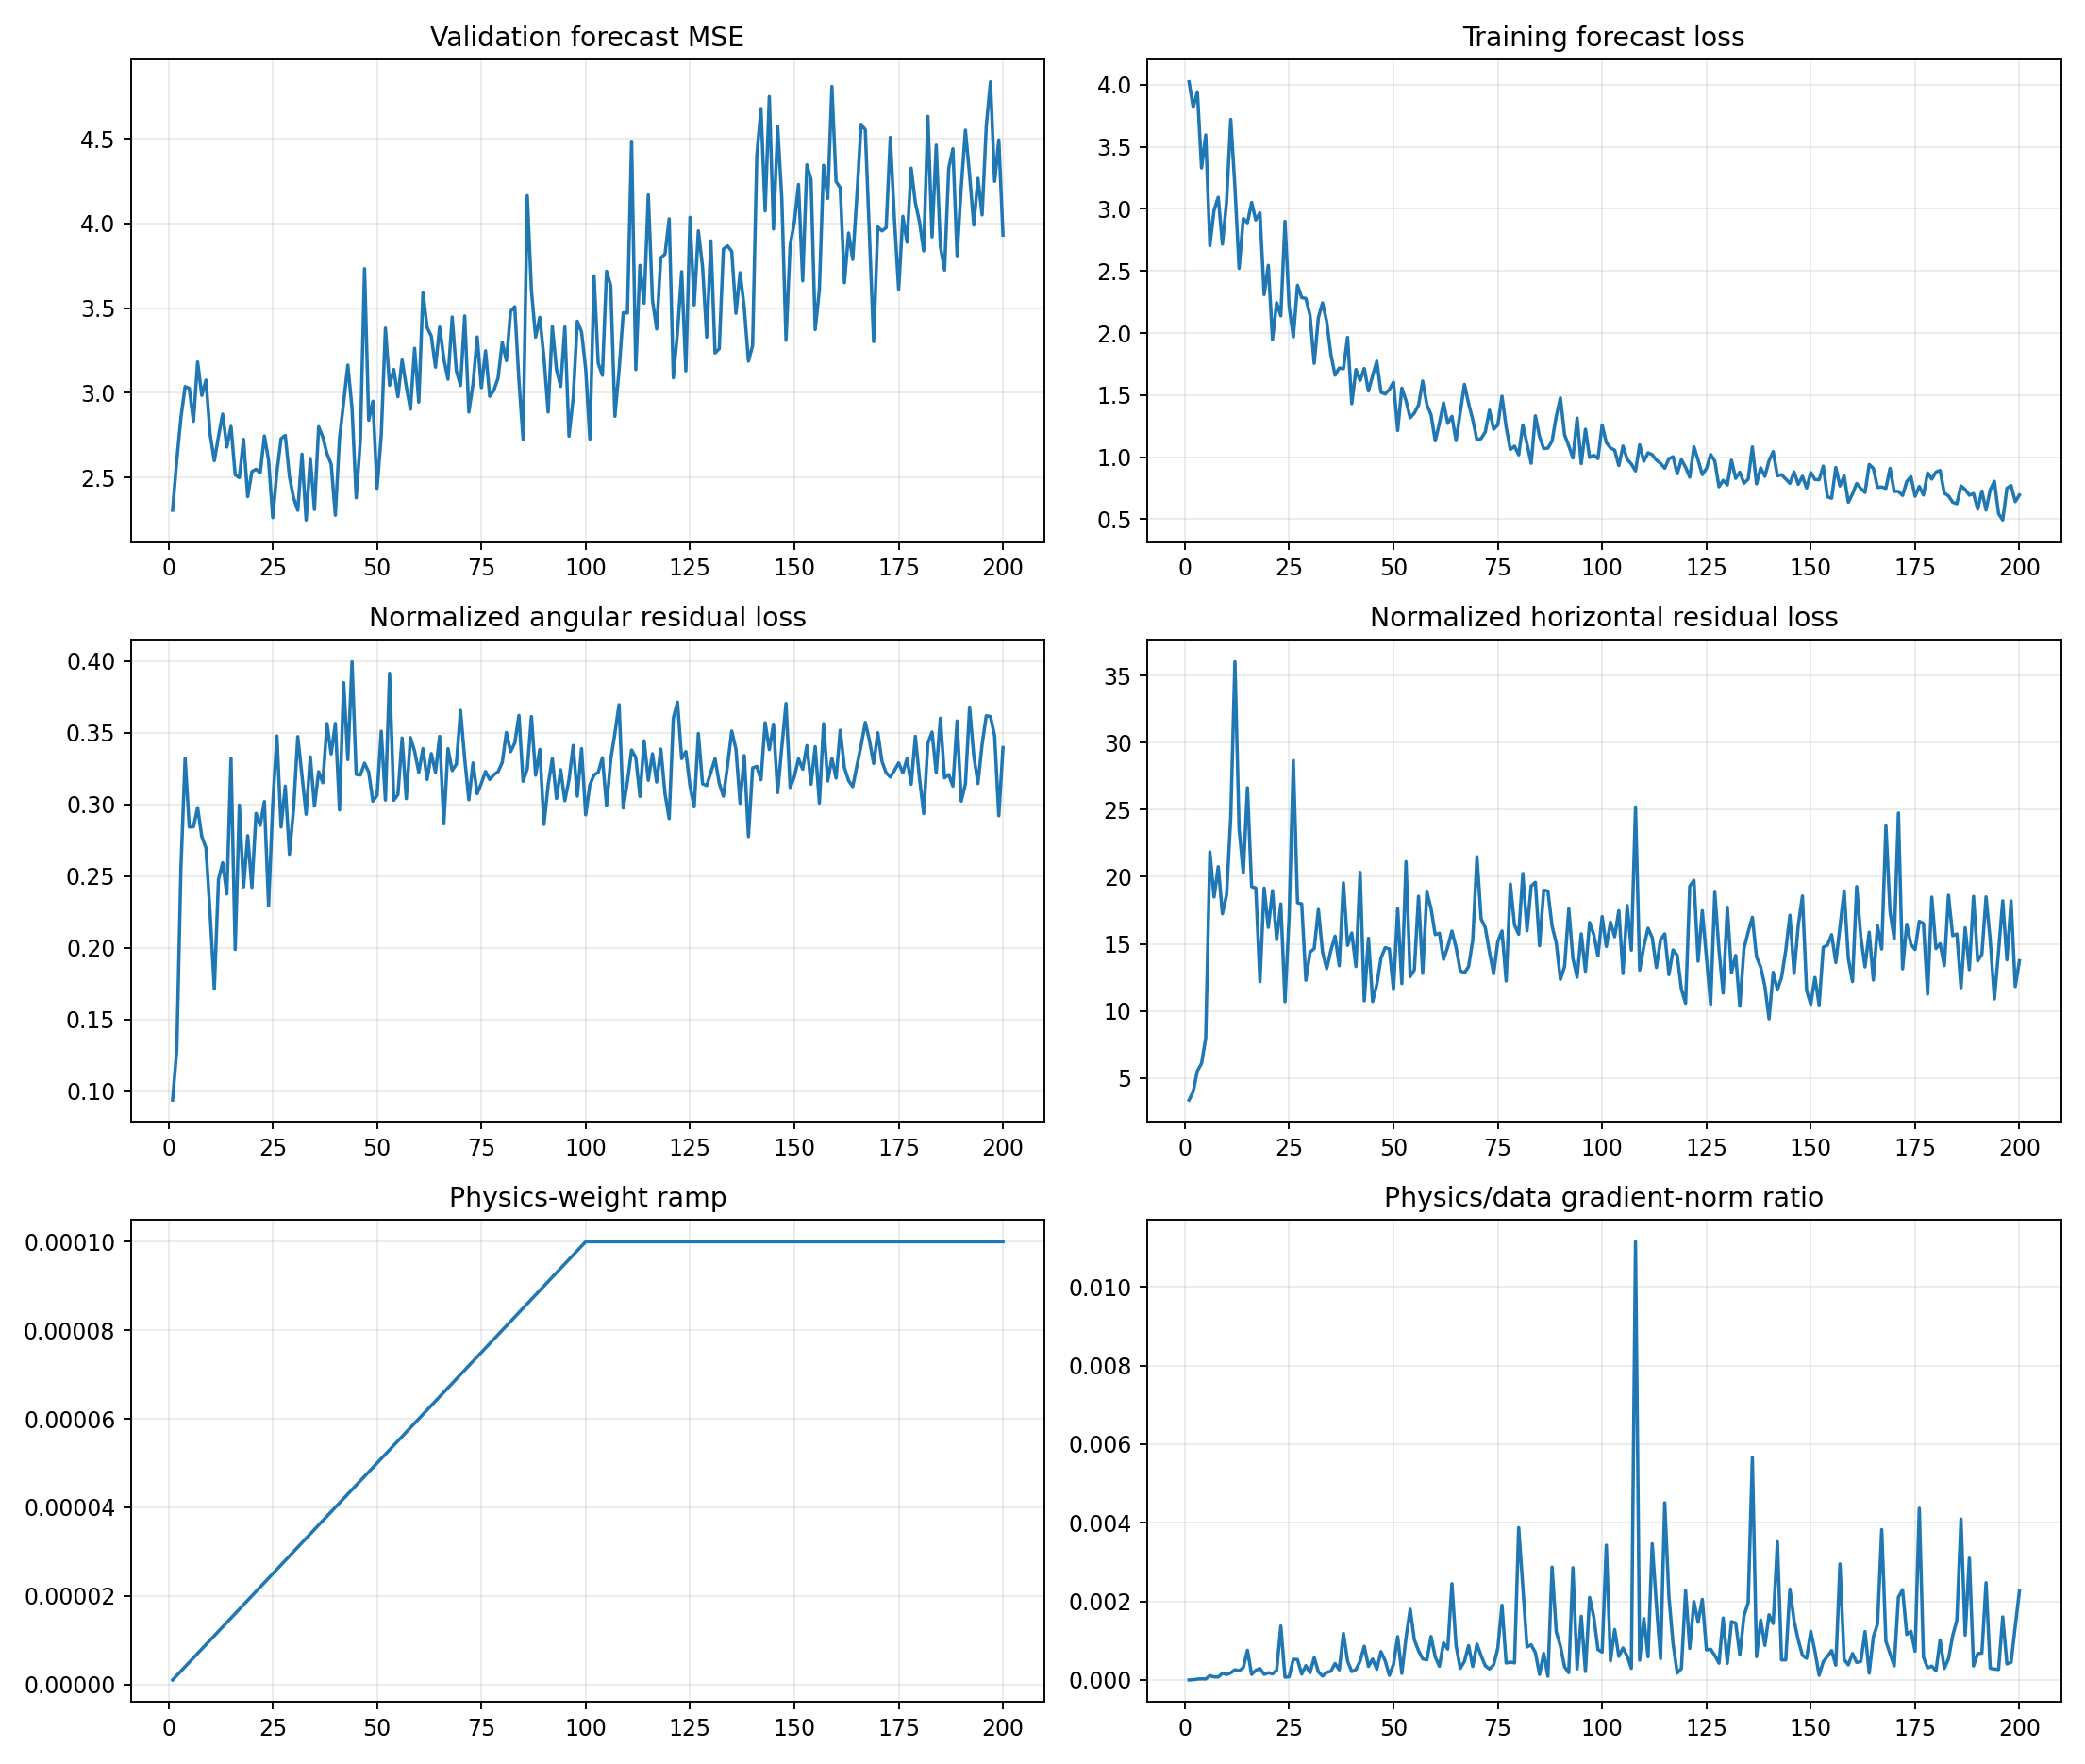

The file beside this chart, header and first rows:
epoch, target_physics_weight, current_physics_weight, validation_forecast_mse, physics_to_data_gradient_ratio, train_total, train_data, train_cartpole_physics, train_angular_physics, train_horizontal_physics, train_a10_physics, train_a11_physics, train_a12_physics, train_a13_physics, train_data_gradient_l2, train_physics_gradient_l2
1, 0.0001, 1.0000000000000002e-06, 2.306, 7.800548831338609e-07, 4.023, 4.023, 3.456, 0.09372, 3.362, 4.618, 3.771, 2.459, 2.9, 2.116, 1.65
2, 0.0001, 2.0000000000000003e-06, 2.6, 7.616046133655457e-06, 3.818, 3.818, 4.117, 0.1286, 3.989, 5.593, 2.946, 3.538, 4.218, 2.265, 8.624
3, 0.0001, 3e-06, 2.853, 2.2149637733751533e-05, 3.944, 3.944, 5.79, 0.2555, 5.534, 5.87, 5.578, 5.356, 6.077, 1.473, 10.87
4, 0.0001, 4.000000000000001e-06, 3.036, 2.9281954695881405e-05, 3.329, 3.329, 6.417, 0.3321, 6.085, 6.526, 8.03, 7.002, 4.529, 1.616, 11.83
5, 0.0001, 5e-06, 3.026, 2.489429157287331e-05, 3.595, 3.595, 8.269, 0.2842, 7.985, 12.44, 9.761, 4.943, 6.995, 2.73, 13.59
6, 0.0001, 6e-06, 2.831, 0.0001104, 2.705, 2.705, 22.13, 0.2843, 21.85, 9.738, 26.51, 7.09, 43.33, 2.033, 37.4
7, 0.0001, 7.000000000000001e-06, 3.182, 7.821034201697854e-05, 2.989, 2.989, 18.79, 0.2977, 18.49, 8.21, 33.19, 11.5, 21.18, 5.101, 56.99
8, 0.0001, 8.000000000000001e-06, 2.984, 7.661639853910794e-05, 3.094, 3.093, 21.03, 0.2775, 20.75, 11.74, 21.74, 41.49, 14.63, 5.789, 55.44
9, 0.0001, 9e-06, 3.075, 0.0001699, 2.716, 2.716, 17.51, 0.2696, 17.24, 12.02, 14.8, 17.65, 24.16, 3.564, 67.26
10, 0.0001, 1e-05, 2.755, 0.0001389, 3.059, 3.059, 18.87, 0.2235, 18.65, 13.58, 20.64, 10.18, 32.83, 3.69, 51.26
11, 0.0001, 1.1000000000000001e-05, 2.599, 0.0001823, 3.721, 3.72, 24.6, 0.1711, 24.43, 12.42, 20.53, 46.28, 17.69, 2.565, 42.52
12, 0.0001, 1.2e-05, 2.742, 0.0002609, 3.177, 3.177, 36.27, 0.2476, 36.02, 8.122, 51.73, 81.24, 16.05, 62.5, 1359
13, 0.0001, 1.3000000000000001e-05, 2.874, 0.0002354, 2.521, 2.521, 23.84, 0.2593, 23.58, 11.18, 29.72, 32.52, 22.87, 2.699, 48.87
14, 0.0001, 1.4000000000000001e-05, 2.679, 0.0003128, 2.923, 2.922, 20.52, 0.2375, 20.28, 8.991, 34.58, 13.94, 28.2, 4.184, 93.47
15, 0.0001, 1.5e-05, 2.801, 0.0007565, 2.888, 2.888, 26.96, 0.332, 26.63, 13.45, 36.8, 27.26, 32.48, 3.351, 169
16, 0.0001, 1.6000000000000003e-05, 2.515, 0.0001413, 3.052, 3.052, 19.46, 0.1987, 19.27, 9.239, 22.33, 17.77, 26.69, 4.072, 35.95
17, 0.0001, 1.7000000000000003e-05, 2.499, 0.0002463, 2.91, 2.91, 19.46, 0.2994, 19.16, 11.05, 28.35, 18.44, 20.69, 3.879, 56.2
18, 0.0001, 1.8e-05, 2.725, 0.000293, 2.968, 2.968, 12.43, 0.2424, 12.18, 10.56, 11.07, 11.8, 16.66, 3.862, 62.87
19, 0.0001, 1.9e-05, 2.386, 0.0001425, 2.31, 2.31, 19.43, 0.2782, 19.16, 13.02, 25.1, 18.84, 21.14, 3.606, 27.04
20, 0.0001, 2e-05, 2.534, 0.0001859, 2.546, 2.545, 16.47, 0.242, 16.23, 9.833, 16.64, 21.01, 19.02, 2.369, 22.02
21, 0.0001, 2.1e-05, 2.548, 0.0001561, 1.946, 1.946, 19.25, 0.2937, 18.96, 12.43, 22.21, 13.07, 29.15, 4.414, 32.82
22, 0.0001, 2.2000000000000003e-05, 2.527, 0.0002481, 2.244, 2.244, 15.6, 0.2854, 15.31, 13.1, 19.55, 6.756, 24.14, 3.448, 38.88
23, 0.0001, 2.3000000000000003e-05, 2.745, 0.001376, 2.139, 2.138, 18.28, 0.3019, 17.98, 11.74, 21.13, 13.35, 25.76, 4.013, 240
24, 0.0001, 2.4e-05, 2.601, 7.19373668392258e-05, 2.9, 2.9, 10.92, 0.2291, 10.69, 15, 9.916, 9.106, 10.64, 7.926, 23.76
25, 0.0001, 2.5e-05, 2.262, 8.14480688793525e-05, 2.212, 2.212, 17.39, 0.2999, 17.09, 11.08, 27.83, 8.685, 20.8, 10.53, 34.32
26, 0.0001, 2.6000000000000002e-05, 2.532, 0.0005299, 1.969, 1.969, 29.02, 0.3477, 28.67, 17, 46.89, 14.53, 38.56, 3.348, 68.24
27, 0.0001, 2.7000000000000002e-05, 2.728, 0.0005185, 2.385, 2.385, 18.35, 0.2842, 18.06, 14.92, 30.53, 6.412, 23.04, 1.934, 37.13
28, 0.0001, 2.8000000000000003e-05, 2.748, 0.0001494, 2.286, 2.285, 18.29, 0.3127, 17.98, 19.31, 24.66, 14.75, 12.87, 3.808, 20.32
29, 0.0001, 2.9e-05, 2.505, 0.0003667, 2.279, 2.279, 12.56, 0.2651, 12.29, 10.46, 14.71, 6.091, 16.79, 2.343, 29.62
30, 0.0001, 3e-05, 2.379, 0.0001867, 2.144, 2.143, 14.68, 0.297, 14.38, 12.24, 14.5, 15.43, 18.75, 4.584, 28.53
31, 0.0001, 3.1e-05, 2.306, 0.0005693, 1.756, 1.756, 14.99, 0.3473, 14.64, 11.79, 12.81, 16.37, 17.09, 3.199, 58.74
32, 0.0001, 3.2000000000000005e-05, 2.637, 0.0002075, 2.125, 2.124, 17.88, 0.3205, 17.56, 9.825, 26.88, 11.27, 20.57, 6.17, 40.01
33, 0.0001, 3.3e-05, 2.248, 0.0001008, 2.244, 2.243, 14.67, 0.2931, 14.37, 6.712, 29.67, 7.186, 16.07, 16.14, 49.27
34, 0.0001, 3.4000000000000007e-05, 2.612, 0.0001931, 2.092, 2.092, 13.49, 0.3332, 13.15, 10.09, 19.21, 5.659, 21.5, 15.36, 87.21
35, 0.0001, 3.5e-05, 2.31, 0.0002228, 1.828, 1.828, 14.82, 0.2987, 14.52, 7.028, 27.99, 9.936, 13.07, 5.093, 32.42
36, 0.0001, 3.6e-05, 2.8, 0.0004205, 1.661, 1.661, 15.89, 0.3227, 15.57, 14, 13.87, 9.742, 25.46, 3.994, 46.66
37, 0.0001, 3.7e-05, 2.738, 0.000257, 1.719, 1.719, 13.69, 0.315, 13.37, 10.87, 20.86, 6.192, 16.75, 7.001, 48.63
38, 0.0001, 3.8e-05, 2.641, 0.001187, 1.713, 1.713, 19.9, 0.3563, 19.55, 9.208, 39.31, 10.94, 24.32, 10.41, 325.2
39, 0.0001, 3.9000000000000006e-05, 2.578, 0.0004809, 1.966, 1.965, 15.22, 0.3351, 14.88, 9.944, 15.75, 11.56, 23.96, 6.83, 84.22
40, 0.0001, 4e-05, 2.277, 0.0002151, 1.431, 1.431, 16.17, 0.3565, 15.81, 12.4, 24.38, 9.298, 20.05, 7.157, 38.49
41, 0.0001, 4.1e-05, 2.73, 0.000264, 1.707, 1.707, 13.61, 0.2961, 13.31, 8.435, 15.82, 14.31, 17.22, 9.027, 58.13
42, 0.0001, 4.2e-05, 2.948, 0.0004811, 1.619, 1.618, 20.71, 0.3849, 20.33, 11.41, 38.83, 10.95, 20.84, 5.393, 61.78
43, 0.0001, 4.3e-05, 3.163, 0.0008605, 1.715, 1.714, 11.09, 0.3312, 10.76, 10.73, 11.99, 10.47, 11.89, 5.491, 109.9
44, 0.0001, 4.4000000000000006e-05, 2.907, 0.0003462, 1.533, 1.532, 15.82, 0.3995, 15.42, 11.99, 16.69, 14, 22.13, 16.46, 129.5
45, 0.0001, 4.5e-05, 2.38, 0.0005335, 1.657, 1.657, 11.02, 0.3209, 10.7, 8.467, 7.075, 12.4, 16.01, 4.751, 56.33
46, 0.0001, 4.600000000000001e-05, 2.717, 0.000273, 1.774, 1.773, 12.29, 0.3204, 11.97, 7.408, 10.67, 10.59, 18.9, 7.535, 44.72
47, 0.0001, 4.7e-05, 3.733, 0.0007219, 1.524, 1.523, 14.27, 0.3287, 13.94, 8.277, 15.55, 14.78, 19.07, 2.851, 43.79
48, 0.0001, 4.8e-05, 2.837, 0.0004912, 1.51, 1.509, 15.04, 0.3225, 14.71, 7.227, 24.86, 10.31, 20.13, 5.867, 60.03
49, 0.0001, 4.9e-05, 2.95, 0.0001191, 1.545, 1.545, 14.93, 0.3021, 14.62, 4.768, 22.73, 8.072, 23.42, 17, 41.32
50, 0.0001, 5e-05, 2.435, 0.0003973, 1.605, 1.604, 11.9, 0.3063, 11.6, 9.984, 15.93, 8.976, 13.61, 5.26, 41.8
51, 0.0001, 5.1000000000000006e-05, 2.747, 0.001105, 1.216, 1.215, 17.98, 0.351, 17.63, 9.746, 21.03, 15.43, 29.2, 7.834, 169.7
52, 0.0001, 5.2000000000000004e-05, 3.382, 0.0001683, 1.557, 1.557, 12.34, 0.3029, 12.04, 11.18, 10.62, 7.328, 21.21, 11.08, 35.87
53, 0.0001, 5.300000000000001e-05, 3.044, 0.001074, 1.457, 1.456, 21.51, 0.3914, 21.12, 9.519, 36.78, 17.44, 27.62, 4.436, 89.89
54, 0.0001, 5.4000000000000005e-05, 3.138, 0.001801, 1.318, 1.317, 12.86, 0.3027, 12.56, 9.719, 11.7, 12.15, 18.87, 3.641, 121.4
55, 0.0001, 5.500000000000001e-05, 2.976, 0.001022, 1.356, 1.355, 13.37, 0.3068, 13.06, 7.828, 16.48, 9.34, 20.57, 6.443, 119.7
56, 0.0001, 5.6000000000000006e-05, 3.194, 0.0007463, 1.42, 1.419, 18.9, 0.3463, 18.55, 8.732, 29.63, 19.65, 17.68, 4.645, 61.9
57, 0.0001, 5.6999999999999996e-05, 3.037, 0.0005377, 1.614, 1.614, 13.11, 0.3039, 12.8, 7.603, 18.2, 12.14, 14.85, 10.97, 103.5
58, 0.0001, 5.8e-05, 2.903, 0.0005115, 1.425, 1.424, 19.22, 0.3466, 18.88, 9.108, 31.88, 11.38, 22.65, 8.157, 71.94
59, 0.0001, 5.9e-05, 3.262, 0.001107, 1.343, 1.342, 17.97, 0.337, 17.63, 8.641, 25.6, 13.45, 21.55, 6.664, 125
60, 0.0001, 6e-05, 2.945, 0.0005873, 1.132, 1.131, 16.01, 0.3223, 15.69, 7.563, 20.67, 12.27, 23.51, 7.248, 70.95
... 140 more rows
